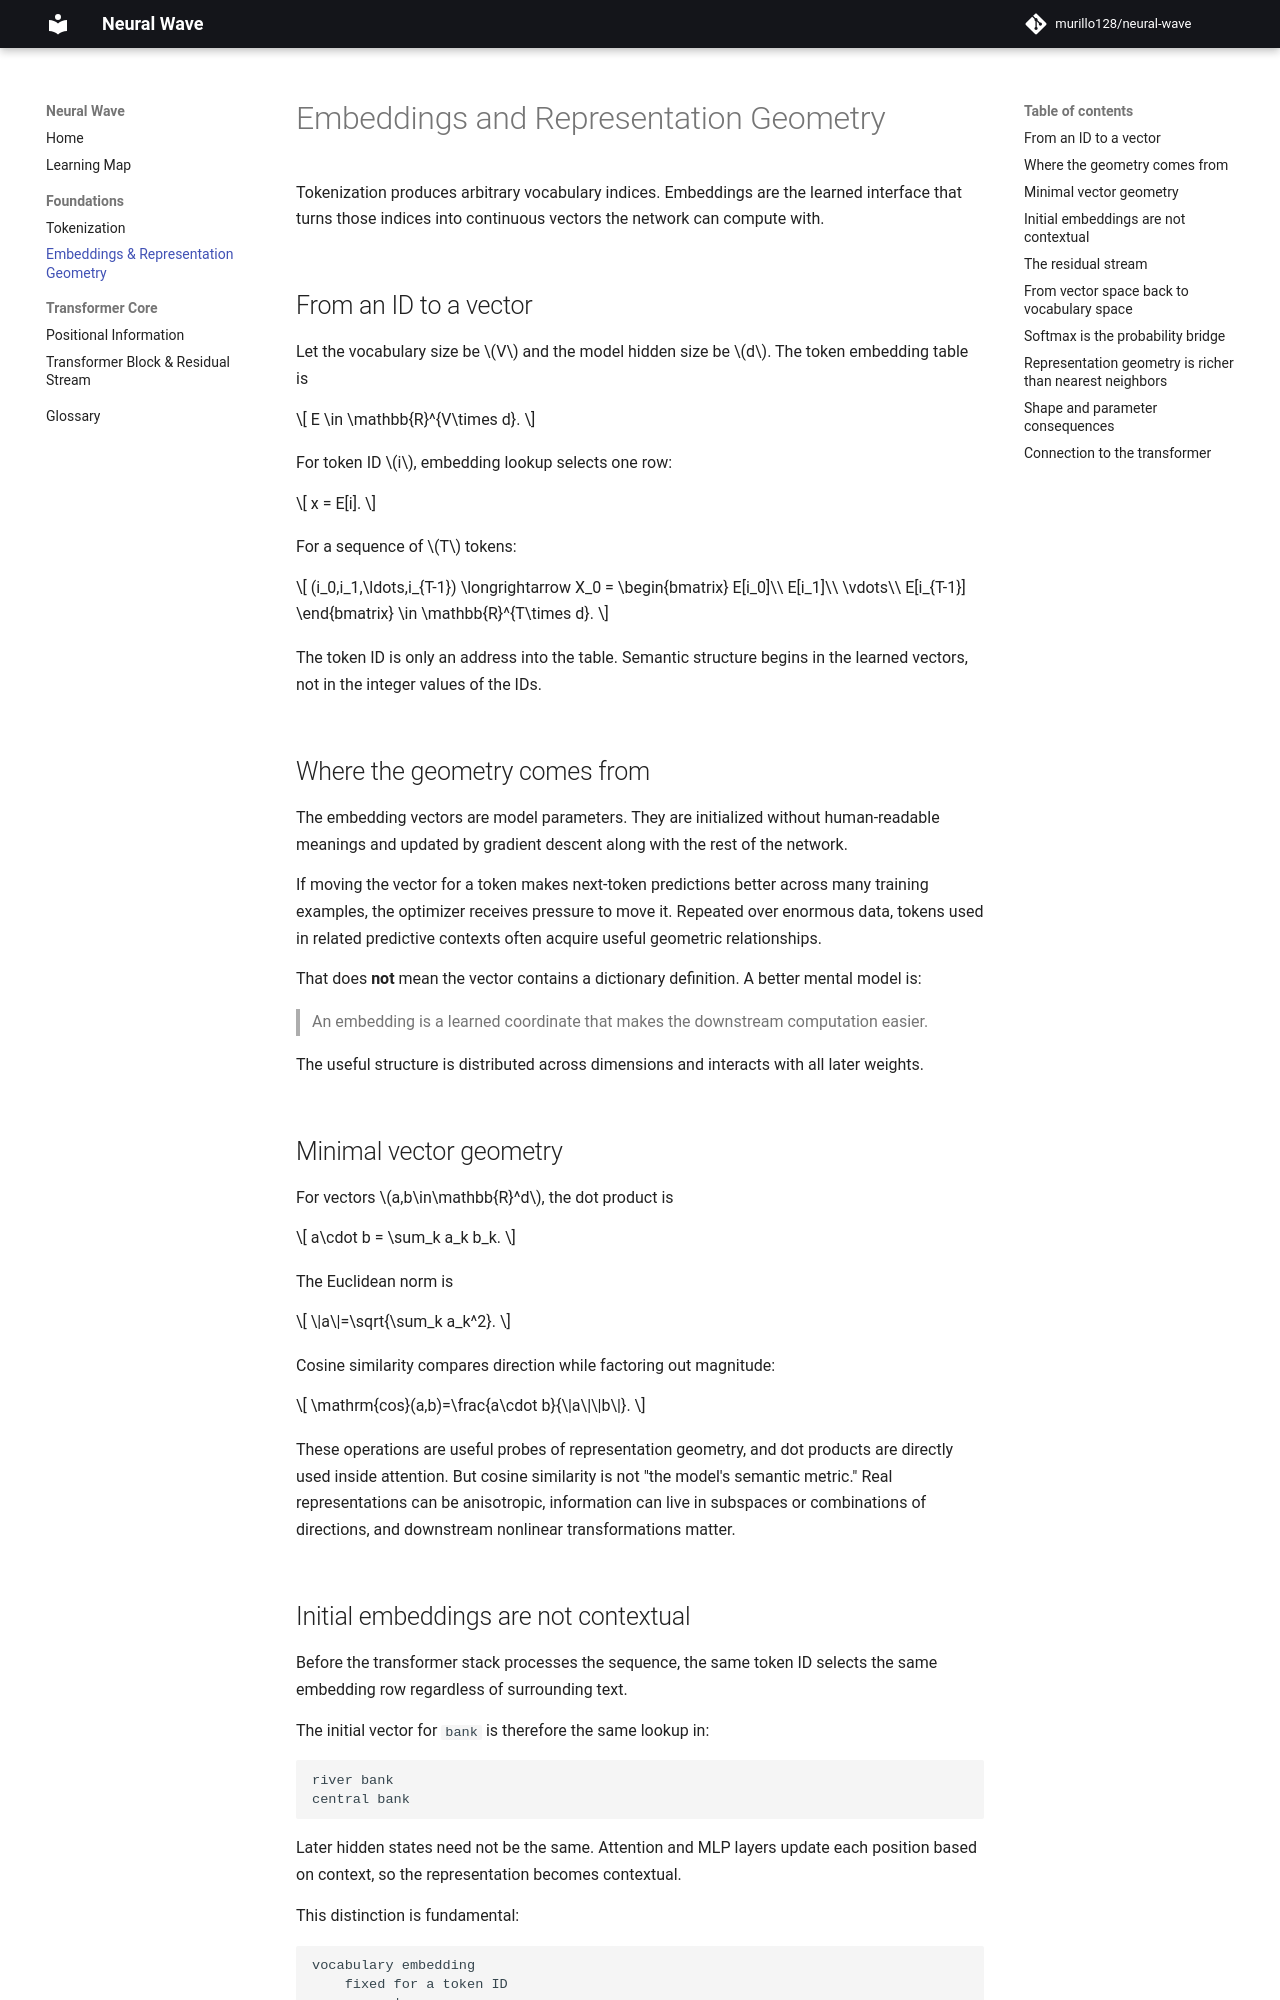

repository: murillo128/neural-wave · page: foundations/embeddings-and-representation-geometry/index.html · generator: mkdocs

# Embeddings and Representation Geometry

Tokenization produces arbitrary vocabulary indices. Embeddings are the learned interface that turns those indices into continuous vectors the network can compute with.

## From an ID to a vector

Let the vocabulary size be \(V\) and the model hidden size be \(d\). The token embedding table is

\[
E \in \mathbb{R}^{V\times d}.
\]

For token ID \(i\), embedding lookup selects one row:

\[
x = E[i].
\]

For a sequence of \(T\) tokens:

\[
(i_0,i_1,\ldots,i_{T-1})
\longrightarrow
X_0 =
\begin{bmatrix}
E[i_0]\\
E[i_1]\\
\vdots\\
E[i_{T-1}]
\end{bmatrix}
\in \mathbb{R}^{T\times d}.
\]

The token ID is only an address into the table. Semantic structure begins in the learned vectors, not in the integer values of the IDs.

## Where the geometry comes from

The embedding vectors are model parameters. They are initialized without human-readable meanings and updated by gradient descent along with the rest of the network.

If moving the vector for a token makes next-token predictions better across many training examples, the optimizer receives pressure to move it. Repeated over enormous data, tokens used in related predictive contexts often acquire useful geometric relationships.

That does **not** mean the vector contains a dictionary definition. A better mental model is:

> An embedding is a learned coordinate that makes the downstream computation easier.

The useful structure is distributed across dimensions and interacts with all later weights.

## Minimal vector geometry

For vectors \(a,b\in\mathbb{R}^d\), the dot product is

\[
a\cdot b = \sum_k a_k b_k.
\]

The Euclidean norm is

\[
\|a\|=\sqrt{\sum_k a_k^2}.
\]

Cosine similarity compares direction while factoring out magnitude:

\[
\mathrm{cos}(a,b)=\frac{a\cdot b}{\|a\|\|b\|}.
\]

These operations are useful probes of representation geometry, and dot products are directly used inside attention. But cosine similarity is not "the model's semantic metric." Real representations can be anisotropic, information can live in subspaces or combinations of directions, and downstream nonlinear transformations matter.

## Initial embeddings are not contextual

Before the transformer stack processes the sequence, the same token ID selects the same embedding row regardless of surrounding text.

The initial vector for `bank` is therefore the same lookup in:

```text
river bank
central bank
```

Later hidden states need not be the same. Attention and MLP layers update each position based on context, so the representation becomes contextual.

This distinction is fundamental:

```text
vocabulary embedding
    fixed for a token ID
          |
          v
transformer layers
          |
          v
contextual hidden representation
    depends on token + position + context
```
